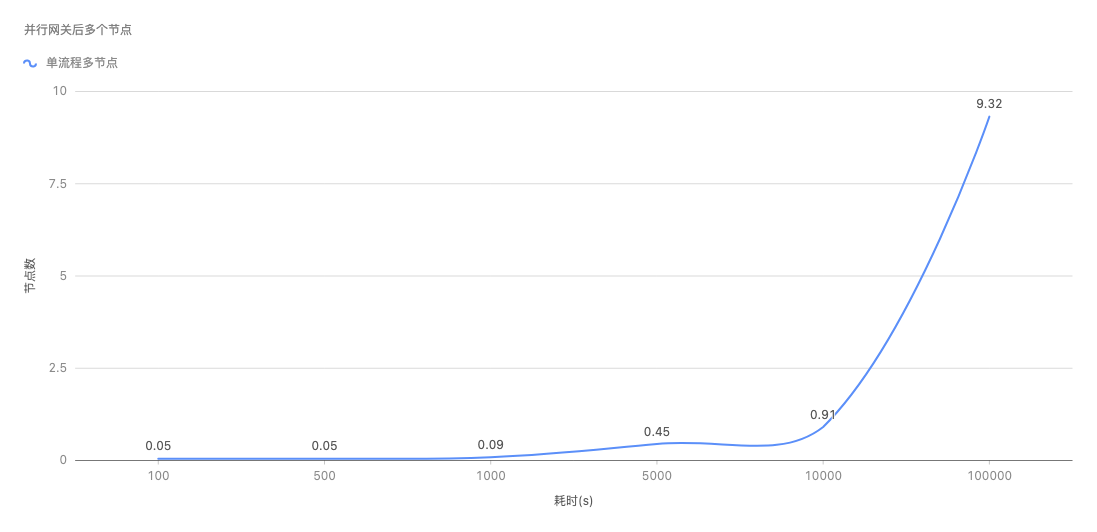

The data file committed next to this chart (first rows):
series, x, y
单流程多节点, 100, 0.05
单流程多节点, 500, 0.05
单流程多节点, 1000, 0.09
单流程多节点, 5000, 0.45
单流程多节点, 10000, 0.91
单流程多节点, 100000, 9.32
